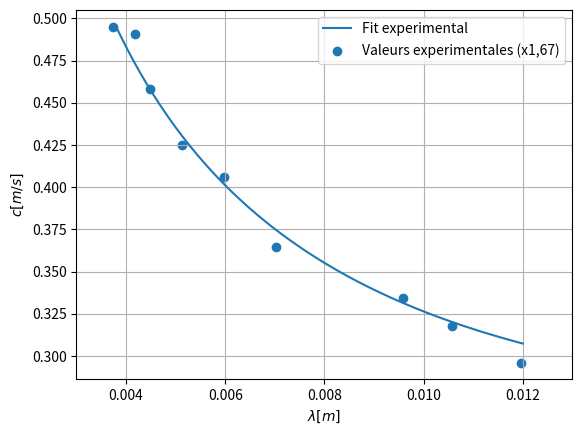

Reproduce this figure in Python.
import numpy as np

import matplotlib.pyplot as plt

from scipy.optimize import curve_fit

g = 9.81
h = 0.008
rho = 900

def v_theorique(lambda_, gamma):
    return np.sqrt((g * lambda_ / (2 * np.pi) + gamma * 2 * np.pi / (rho * lambda_)) * np.tanh(2 * np.pi * h / lambda_))

lambda_exp = np.array([0.0119690744752372,
0.0105726824531262,
0.00957525958018974,
0.00703183125420184,
0.00598453723761859,
0.00512960334653022,
0.00448840292821394,
0.00418917606633301,
0.00374033577351162
])

lambda_2 = np.array([0.005, # grossissement 4
0.00441666666666667,
0.004,
0.0029375,
0.0025,
0.00214285714285714,
0.001875,
0.00175,
0.0015625
])

v_exp = np.array([0.296,
0.318,
0.3344,
0.36425,
0.406,
0.425142857142857,
0.45825,
0.4907,
0.495
]) 

def fit_function(lambda_, gamma):
    return v_theorique(lambda_, gamma)

popt, pcov = curve_fit(fit_function, lambda_exp, v_exp, p0=[0.072])

l_th = np.linspace(0.0038, 0.012, 400)

v_th = v_theorique(l_th, 0.072)

v_fit = v_theorique(l_th, popt)

plt.plot(l_th, v_fit, label="Fit experimental")
#plt.scatter(l_th, v_th, label="Valeurs theoriques")
plt.xlim(0.003, 0.013)
#plt.scatter(lambda_2, v_exp, label="Valeurs experimentales (x4)")
plt.scatter(lambda_exp, v_exp, label="Valeurs experimentales (x1,67)")
plt.grid()
plt.xlabel(rf"$\lambda [m]$")
plt.ylabel(rf"$c[m/s]$")
plt.legend()
plt.savefig("foo.png")
print(popt, pcov)

# Résultat
gamma_opt = popt[0]
print(f"La tension superficielle ajustée est : {gamma_opt:.4f} N/m")
